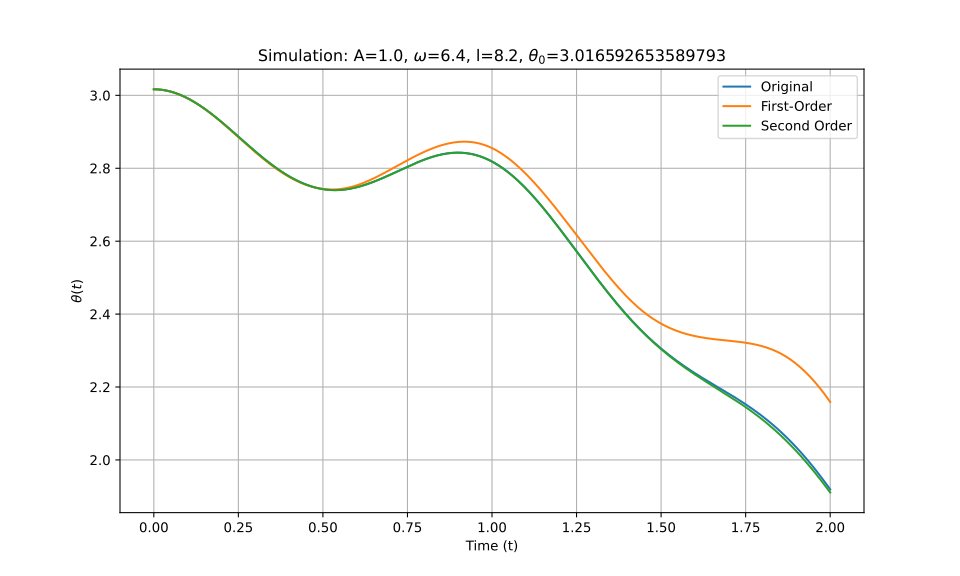

Data behind this chart, as committed beside it:
t_eval, Equation_1, Equation_2, Equation_3
0.0, 3.017, 3.017, 3.017
0.002002, 3.017, 3.017, 3.017
0.004004, 3.017, 3.017, 3.017
0.006006, 3.017, 3.016, 3.017
0.008008, 3.016, 3.016, 3.016
0.01001, 3.016, 3.016, 3.016
0.01201, 3.016, 3.016, 3.016
0.01401, 3.016, 3.016, 3.016
0.01602, 3.016, 3.016, 3.016
0.01802, 3.016, 3.016, 3.016
0.02002, 3.016, 3.016, 3.016
0.02202, 3.015, 3.015, 3.015
0.02402, 3.015, 3.015, 3.015
0.02603, 3.015, 3.015, 3.015
0.02803, 3.015, 3.015, 3.015
0.03003, 3.014, 3.014, 3.014
0.03203, 3.014, 3.014, 3.014
0.03403, 3.014, 3.014, 3.014
0.03604, 3.013, 3.013, 3.013
0.03804, 3.013, 3.013, 3.013
0.04004, 3.013, 3.012, 3.013
0.04204, 3.012, 3.012, 3.012
0.04404, 3.012, 3.012, 3.012
0.04605, 3.011, 3.011, 3.011
0.04805, 3.011, 3.011, 3.011
0.05005, 3.01, 3.01, 3.01
0.05205, 3.01, 3.01, 3.01
0.05405, 3.009, 3.009, 3.009
0.05606, 3.009, 3.009, 3.009
0.05806, 3.008, 3.008, 3.008
0.06006, 3.007, 3.007, 3.007
0.06206, 3.007, 3.007, 3.007
0.06406, 3.006, 3.006, 3.006
0.06607, 3.006, 3.006, 3.006
0.06807, 3.005, 3.005, 3.005
0.07007, 3.004, 3.004, 3.004
0.07207, 3.004, 3.003, 3.004
0.07407, 3.003, 3.003, 3.003
0.07608, 3.002, 3.002, 3.002
0.07808, 3.001, 3.001, 3.001
0.08008, 3.001, 3, 3.001
0.08208, 3, 3, 3
0.08408, 2.999, 2.999, 2.999
0.08609, 2.998, 2.998, 2.998
0.08809, 2.997, 2.997, 2.997
0.09009, 2.996, 2.996, 2.996
0.09209, 2.996, 2.995, 2.996
0.09409, 2.995, 2.994, 2.995
0.0961, 2.994, 2.994, 2.994
0.0981, 2.993, 2.993, 2.993
0.1001, 2.992, 2.992, 2.992
0.1021, 2.991, 2.991, 2.991
0.1041, 2.99, 2.99, 2.99
0.1061, 2.989, 2.989, 2.989
0.1081, 2.988, 2.988, 2.988
0.1101, 2.987, 2.987, 2.987
0.1121, 2.986, 2.986, 2.986
0.1141, 2.985, 2.984, 2.985
0.1161, 2.984, 2.983, 2.984
0.1181, 2.983, 2.982, 2.983
... 940 more rows
